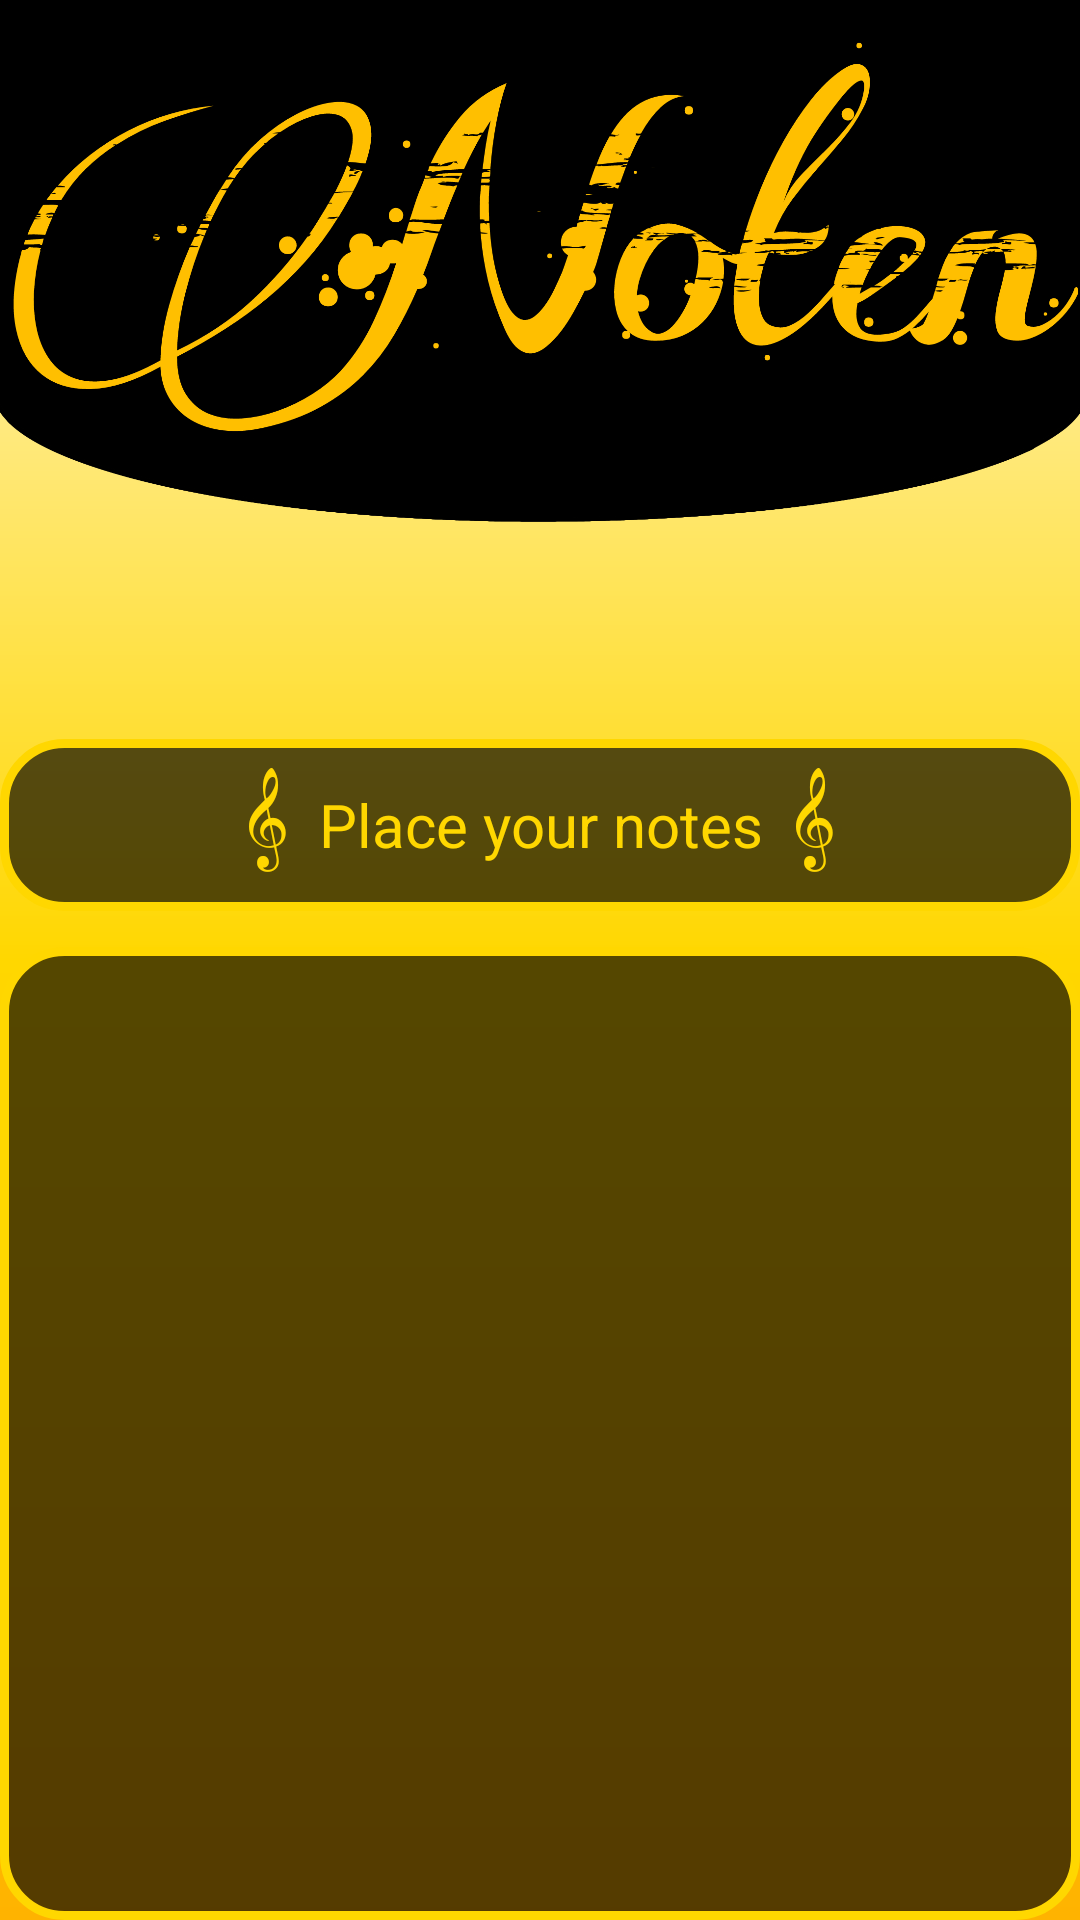

Write the Android layout XML for this screen, with the resource values it uses.
<!-- AndroidManifest.xml: application theme Theme.Material3.Dark -->
<!-- res/layout/fragment_my_projects.xml -->
<?xml version="1.0" encoding="utf-8"?>
<LinearLayout xmlns:android="http://schemas.android.com/apk/res/android"
    xmlns:tools="http://schemas.android.com/tools"
    android:id="@+id/rootLayout"
    android:layout_width="match_parent"
    android:layout_height="match_parent"
    android:orientation="vertical"
    android:background="@drawable/animated_waterfall"
    android:padding="0dp">

    <ImageView
        android:id="@+id/header_title"
        android:layout_width="match_parent"
        android:layout_height="wrap_content"
        android:src="@drawable/img_12"
        android:adjustViewBounds="true"
        android:elevation="10dp"
        android:scaleType="fitCenter"
        android:layout_marginBottom="1dp"/>

    <TextView
        android:id="@+id/detectedNote"
        android:layout_width="match_parent"
        android:layout_height="wrap_content"
        android:text="𝄞  Place your notes  𝄞"
        android:textSize="20sp"
        android:textColor="@color/gold1"
        android:gravity="center"
        android:padding="15dp"
        android:background="@drawable/listview_border"
        android:layout_marginBottom="12dp"
        tools:ignore="HardcodedText" />

    <ListView
        android:id="@+id/listViewProjects"
        android:layout_width="match_parent"
        android:layout_height="0dp"
        android:layout_weight="1"
        android:background="@drawable/listview_border"
        android:divider="@color/gold"
        android:dividerHeight="3dp"
        android:padding="10dp"
        android:scrollbarThumbVertical="@drawable/scrollbar_gold"
        android:fadeScrollbars="false"
        android:scrollbarSize="10dp"
        android:scrollbarStyle="outsideOverlay"
        android:overScrollMode="always"/>
</LinearLayout>
<!-- resources referenced by this layout -->
<resources>
  <color name="gold">#E9DE7C</color>
  <color name="gold1">#FFD700</color>
  <!-- drawable animated_waterfall (drawable) -->
  <shape xmlns:android="http://schemas.android.com/apk/res/android"
      android:useLevel="true">
      <gradient
          android:type="linear"
          android:angle="270"
          android:startColor="#FFF8E1"
          android:centerColor="#FFD700"
          android:endColor="#FFB300" />
  </shape>
  <!-- drawable img_12: png bitmap (drawable, 99795 bytes) -->
  <!-- drawable listview_border (drawable) -->
  <?xml version="1.0" encoding="utf-8"?>
  <shape xmlns:android="http://schemas.android.com/apk/res/android"
      android:shape="rectangle">
      <solid android:color="#AA000000"/>
      <stroke android:width="3dp" android:color="#FFD700"/>
      <corners android:radius="20dp"/>
      <padding android:left="10dp" android:right="10dp" android:top="10dp" android:bottom="10dp"/>
  </shape>
  <!-- drawable scrollbar_gold (drawable) -->
  <?xml version="1.0" encoding="utf-8"?>
  <shape xmlns:android="http://schemas.android.com/apk/res/android"
      android:shape="rectangle">
      <solid android:color="#FFD700"/>
      <corners android:radius="5dp"/>
  </shape>
</resources>
